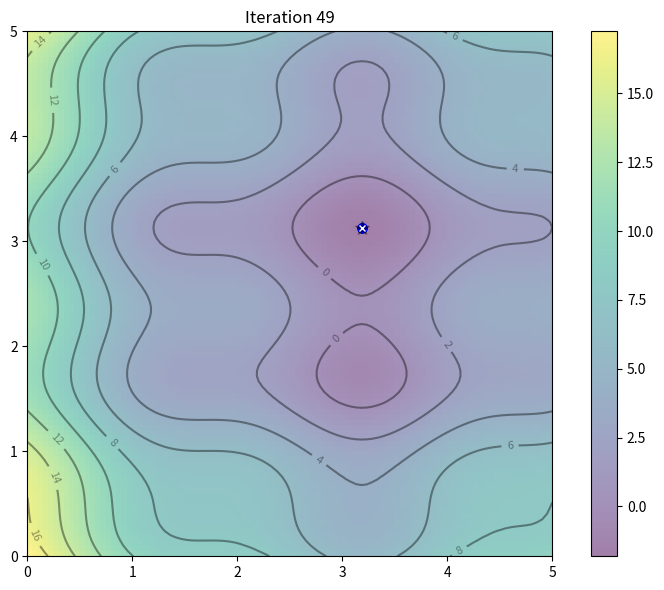

Write the Python code that produced this figure.
import numpy as np
import matplotlib.pyplot as plt
from matplotlib.animation import FuncAnimation

def f(x,y):
    "Objective function"
    return (x-3.14)**2 + (y-2.72)**2 + np.sin(3*x+1.41) + np.sin(4*y-1.73)
    
# Compute and plot the function in 3D within [0,5]x[0,5]
x, y = np.array(np.meshgrid(np.linspace(0,5,100), np.linspace(0,5,100)))
z = f(x, y)

# Find the global minimum
x_min = x.ravel()[z.argmin()]
y_min = y.ravel()[z.argmin()]

# Hyper-parameter of the algorithm
c1 = c2 = 0.1
w = 0.8

# Create particles
n_particles = 20
np.random.seed(100)
X = np.random.rand(2, n_particles) * 5
V = np.random.randn(2, n_particles) * 0.1

# Initialize data
pbest = X
pbest_obj = f(X[0], X[1])
gbest = pbest[:, pbest_obj.argmin()]
gbest_obj = pbest_obj.min()

def update():
    "Function to do one iteration of particle swarm optimization"
    global V, X, pbest, pbest_obj, gbest, gbest_obj
    # Update params
    r1, r2 = np.random.rand(2)
    V = w * V + c1*r1*(pbest - X) + c2*r2*(gbest.reshape(-1,1)-X)
    X = X + V
    obj = f(X[0], X[1])
    pbest[:, (pbest_obj >= obj)] = X[:, (pbest_obj >= obj)]
    pbest_obj = np.array([pbest_obj, obj]).min(axis=0)
    gbest = pbest[:, pbest_obj.argmin()]
    gbest_obj = pbest_obj.min()

# Set up base figure: The contour map
fig, ax = plt.subplots(figsize=(8,6))
fig.set_tight_layout(True)
img = ax.imshow(z, extent=[0, 5, 0, 5], origin='lower', cmap='viridis', alpha=0.5)
fig.colorbar(img, ax=ax)
ax.plot([x_min], [y_min], marker='x', markersize=5, color="white")
contours = ax.contour(x, y, z, 10, colors='black', alpha=0.4)
ax.clabel(contours, inline=True, fontsize=8, fmt="%.0f")
pbest_plot = ax.scatter(pbest[0], pbest[1], marker='o', color='black', alpha=0.5)
p_plot = ax.scatter(X[0], X[1], marker='o', color='blue', alpha=0.5)
p_arrow = ax.quiver(X[0], X[1], V[0], V[1], color='blue', width=0.005, angles='xy', scale_units='xy', scale=1)
gbest_plot = plt.scatter([gbest[0]], [gbest[1]], marker='*', s=100, color='black', alpha=0.4)
ax.set_xlim([0,5])
ax.set_ylim([0,5])

def animate(i):
    "Steps of PSO: algorithm update and show in plot"
    title = 'Iteration {:02d}'.format(i)
    # Update params
    update()
    # Set picture
    ax.set_title(title)
    pbest_plot.set_offsets(pbest.T)
    p_plot.set_offsets(X.T)
    p_arrow.set_offsets(X.T)
    p_arrow.set_UVC(V[0], V[1])
    gbest_plot.set_offsets(gbest.reshape(1,-1))
    return ax, pbest_plot, p_plot, p_arrow, gbest_plot

anim = FuncAnimation(fig, animate, frames=list(range(1,50)), interval=500, blit=False, repeat=True)
anim.save("PSO.gif", dpi=120, writer="pillow")

print("PSO found best solution at f({})={}".format(gbest, gbest_obj))
print("Global optimal at f({})={}".format([x_min,y_min], f(x_min,y_min)))